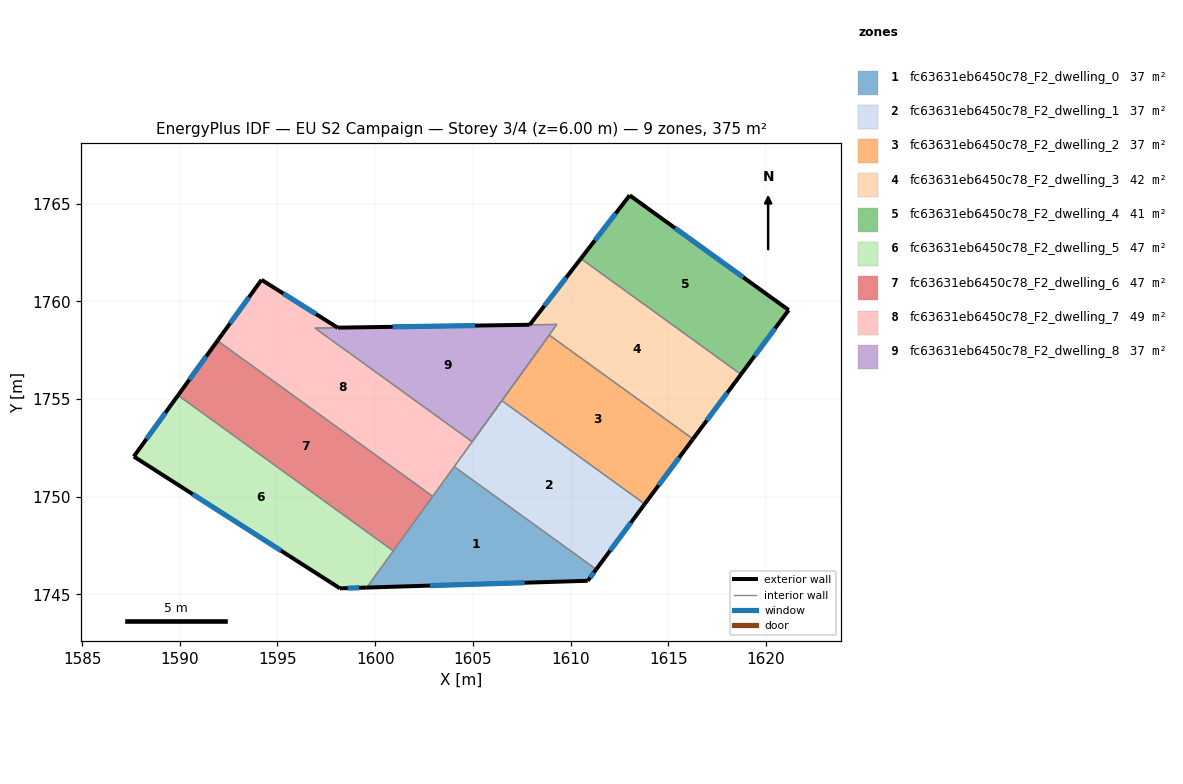
=== STOREY PLAN SPEC (per zone: floor XY polygon, exterior-wall plan segments, windows/doors) ===
zone 1: fc63631eb6450c78_F2_dwelling_0  (37.5 m²)
  floor: (1611.31, 1746.28) (1610.88, 1745.69) (1599.57, 1745.35) (1604.04, 1751.53)
  exterior wall: (1610.88, 1745.69) – (1611.31, 1746.28)  [0.7 m]
    window: (1611.00, 1745.86) – (1611.19, 1746.11)  [0.4 m²]
  exterior wall: (1599.57, 1745.35) – (1610.88, 1745.69)  [11.3 m]
    window: (1602.80, 1745.44) – (1607.65, 1745.59)  [6.2 m²]
  interior walls: 4
zone 2: fc63631eb6450c78_F2_dwelling_1  (37.5 m²)
  floor: (1613.80, 1749.62) (1611.31, 1746.28) (1604.04, 1751.53) (1606.48, 1754.91)
  exterior wall: (1611.31, 1746.28) – (1613.80, 1749.62)  [4.2 m]
    window: (1612.02, 1747.23) – (1613.09, 1748.67)  [2.3 m²]
  interior walls: 4
zone 3: fc63631eb6450c78_F2_dwelling_2  (37.5 m²)
  floor: (1616.27, 1752.95) (1613.80, 1749.62) (1606.48, 1754.91) (1608.91, 1758.27)
  exterior wall: (1613.80, 1749.62) – (1616.27, 1752.95)  [4.1 m]
    window: (1614.50, 1750.57) – (1615.56, 1752.00)  [2.3 m²]
  interior walls: 3
zone 4: fc63631eb6450c78_F2_dwelling_3  (41.6 m²)
  floor: (1618.72, 1756.26) (1616.27, 1752.95) (1608.91, 1758.27) (1604.97, 1752.81) (1609.30, 1758.81) (1607.91, 1758.80) (1610.53, 1762.18)
  exterior wall: (1610.53, 1762.18) – (1607.91, 1758.80)  [4.3 m]
    window: (1609.78, 1761.21) – (1608.66, 1759.76)  [2.4 m²]
  exterior wall: (1616.27, 1752.95) – (1618.72, 1756.26)  [4.1 m]
    window: (1616.97, 1753.89) – (1618.02, 1755.31)  [2.3 m²]
  interior walls: 9
zone 5: fc63631eb6450c78_F2_dwelling_4  (41.2 m²)
  floor: (1621.16, 1759.55) (1618.72, 1756.26) (1610.53, 1762.18) (1613.03, 1765.42)
  exterior wall: (1613.03, 1765.42) – (1610.53, 1762.18)  [4.1 m]
    window: (1612.31, 1764.49) – (1611.24, 1763.11)  [2.3 m²]
  exterior wall: (1621.16, 1759.55) – (1613.03, 1765.42)  [10.0 m]
    window: (1618.84, 1761.23) – (1615.35, 1763.74)  [5.5 m²]
  exterior wall: (1618.72, 1756.26) – (1621.16, 1759.55)  [4.1 m]
    window: (1619.42, 1757.20) – (1620.47, 1758.61)  [2.3 m²]
  interior walls: 2
zone 6: fc63631eb6450c78_F2_dwelling_5  (46.9 m²)
  floor: (1600.93, 1747.22) (1599.57, 1745.35) (1598.20, 1745.30) (1587.65, 1752.05) (1589.91, 1755.18)
  exterior wall: (1589.91, 1755.18) – (1587.65, 1752.05)  [3.9 m]
    window: (1589.26, 1754.29) – (1588.29, 1752.95)  [2.1 m²]
  exterior wall: (1598.20, 1745.30) – (1599.57, 1745.35)  [1.4 m]
    window: (1598.59, 1745.32) – (1599.18, 1745.33)  [0.8 m²]
  exterior wall: (1587.65, 1752.05) – (1598.20, 1745.30)  [12.5 m]
    window: (1590.66, 1750.12) – (1595.18, 1747.23)  [6.9 m²]
  interior walls: 2
zone 7: fc63631eb6450c78_F2_dwelling_6  (46.9 m²)
  floor: (1602.95, 1750.01) (1600.93, 1747.22) (1589.91, 1755.18) (1591.93, 1757.98)
  exterior wall: (1591.93, 1757.98) – (1589.91, 1755.18)  [3.4 m]
    window: (1591.35, 1757.18) – (1590.49, 1755.98)  [1.9 m²]
  interior walls: 3
zone 8: fc63631eb6450c78_F2_dwelling_7  (49.0 m²)
  floor: (1598.08, 1758.64) (1596.92, 1758.63) (1604.97, 1752.81) (1602.95, 1750.01) (1591.93, 1757.98) (1594.18, 1761.10)
  exterior wall: (1594.18, 1761.10) – (1591.93, 1757.98)  [3.8 m]
    window: (1593.54, 1760.21) – (1592.57, 1758.87)  [2.1 m²]
  exterior wall: (1598.08, 1758.64) – (1594.18, 1761.10)  [4.6 m]
    window: (1596.97, 1759.34) – (1595.30, 1760.40)  [2.5 m²]
  interior walls: 5
zone 9: fc63631eb6450c78_F2_dwelling_8  (36.8 m²)
  floor: (1609.30, 1758.81) (1604.96, 1752.81) (1596.92, 1758.63) (1598.09, 1758.65)
  exterior wall: (1607.91, 1758.80) – (1598.09, 1758.65)  [9.8 m]
    window: (1605.10, 1758.75) – (1600.89, 1758.69)  [5.4 m²]
  interior walls: 6

=== DERIVED (storey summary) ===
Building: EU S2 Campaign
Storey: 3 of 4  (floor level z = 6.00 m)
Storey gross floor area: 374.8 m²
Zones on this storey: 9
  - fc63631eb6450c78_F2_dwelling_0: floor 37.5 m²; exterior wall 12.0 m (36.1 m²); 2 window(s) 6.6 m²; WWR 18.4%
  - fc63631eb6450c78_F2_dwelling_1: floor 37.5 m²; exterior wall 4.2 m (12.5 m²); 1 window(s) 2.3 m²; WWR 18.4%
  - fc63631eb6450c78_F2_dwelling_2: floor 37.5 m²; exterior wall 4.1 m (12.4 m²); 1 window(s) 2.3 m²; WWR 18.4%
  - fc63631eb6450c78_F2_dwelling_3: floor 41.6 m²; exterior wall 8.4 m (25.2 m²); 2 window(s) 4.6 m²; WWR 18.4%
  - fc63631eb6450c78_F2_dwelling_4: floor 41.2 m²; exterior wall 18.2 m (54.7 m²); 3 window(s) 10.0 m²; WWR 18.4%
  - fc63631eb6450c78_F2_dwelling_5: floor 46.9 m²; exterior wall 17.8 m (53.3 m²); 3 window(s) 9.8 m²; WWR 18.4%
  - fc63631eb6450c78_F2_dwelling_6: floor 46.9 m²; exterior wall 3.4 m (10.3 m²); 1 window(s) 1.9 m²; WWR 18.4%
  - fc63631eb6450c78_F2_dwelling_7: floor 49.0 m²; exterior wall 8.5 m (25.4 m²); 2 window(s) 4.7 m²; WWR 18.4%
  - fc63631eb6450c78_F2_dwelling_8: floor 36.8 m²; exterior wall 9.8 m (29.5 m²); 1 window(s) 5.4 m²; WWR 18.4%
Zone adjacency (shared interzone walls):
  - fc63631eb6450c78_F2_dwelling_0 ↔ fc63631eb6450c78_F2_dwelling_1
  - fc63631eb6450c78_F2_dwelling_0 ↔ fc63631eb6450c78_F2_dwelling_5
  - fc63631eb6450c78_F2_dwelling_0 ↔ fc63631eb6450c78_F2_dwelling_6
  - fc63631eb6450c78_F2_dwelling_0 ↔ fc63631eb6450c78_F2_dwelling_7
  - fc63631eb6450c78_F2_dwelling_1 ↔ fc63631eb6450c78_F2_dwelling_2
  - fc63631eb6450c78_F2_dwelling_1 ↔ fc63631eb6450c78_F2_dwelling_3
  - fc63631eb6450c78_F2_dwelling_1 ↔ fc63631eb6450c78_F2_dwelling_7
  - fc63631eb6450c78_F2_dwelling_2 ↔ fc63631eb6450c78_F2_dwelling_3
  - fc63631eb6450c78_F2_dwelling_2 ↔ fc63631eb6450c78_F2_dwelling_8
  - fc63631eb6450c78_F2_dwelling_3 ↔ fc63631eb6450c78_F2_dwelling_4
  - fc63631eb6450c78_F2_dwelling_3 ↔ fc63631eb6450c78_F2_dwelling_8
  - fc63631eb6450c78_F2_dwelling_5 ↔ fc63631eb6450c78_F2_dwelling_6
  - fc63631eb6450c78_F2_dwelling_6 ↔ fc63631eb6450c78_F2_dwelling_7
  - fc63631eb6450c78_F2_dwelling_7 ↔ fc63631eb6450c78_F2_dwelling_8